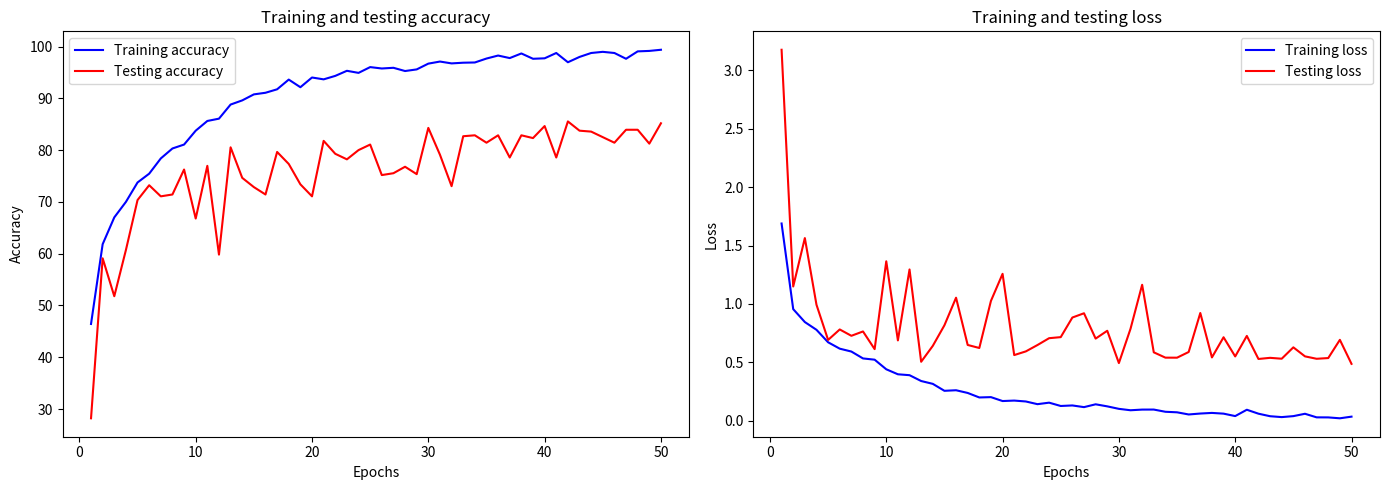

Write Python code to recreate this figure.
import matplotlib.pyplot as plt

# Training and testing accuracies
train_loss = [1.6884, 0.9559, 0.8454, 0.7791, 0.6724, 0.6178, 0.5932, 0.5343, 0.5236, 0.4415,
                   0.3987, 0.3910, 0.3411, 0.3169, 0.2574, 0.2622, 0.2391, 0.2005, 0.2033, 0.1698,
                   0.1738, 0.1662, 0.1431, 0.1560, 0.1276, 0.1322, 0.1178, 0.1420, 0.1244, 0.1031,
                   0.0911, 0.0967, 0.0970, 0.0781, 0.0735, 0.0550, 0.0630, 0.0683, 0.0621, 0.0412,
                   0.0955, 0.0617, 0.0400, 0.0325, 0.0408, 0.0610, 0.0304, 0.0299, 0.0223, 0.0364]

test_loss = [3.1743, 1.1498, 1.5637, 0.9936, 0.6925, 0.7821, 0.7279, 0.7650, 0.6139, 1.3650,
                  0.6886, 1.2952, 0.5058, 0.6417, 0.8178, 1.0537, 0.6496, 0.6236, 1.0264, 1.2579,
                  0.5630, 0.5945, 0.6489, 0.7074, 0.7165, 0.8841, 0.9206, 0.7039, 0.7709, 0.4945,
                  0.7878, 1.1642, 0.5866, 0.5410, 0.5407, 0.5893, 0.9228, 0.5429, 0.7154, 0.5514,
                  0.7269, 0.5297, 0.5394, 0.5318, 0.6291, 0.5520, 0.5313, 0.5375, 0.6933, 0.4879]

train_accuracy = [46.4286, 61.8304, 67.0089, 70.0000, 73.7500, 75.4464, 78.3929, 80.3125, 81.0714, 83.7500,
                       85.6250, 86.0714, 88.7946, 89.5982, 90.7589, 91.0714, 91.7411, 93.6161, 92.1429, 94.0179,
                       93.6607, 94.3304, 95.3125, 94.9107, 96.0268, 95.7589, 95.8929, 95.2679, 95.5804, 96.6964,
                       97.0982, 96.7411, 96.8750, 96.9196, 97.6786, 98.2589, 97.7679, 98.6607, 97.6339, 97.7232,
                       98.7500, 96.9643, 97.9911, 98.7500, 98.9732, 98.7500, 97.6339, 99.0625, 99.1518, 99.3750]

test_accuracy = [28.2143, 59.1071, 51.7857, 60.7143, 70.3571, 73.2143, 71.0714, 71.4286, 76.2500, 66.7857,
                      76.9643, 59.8214, 80.5357, 74.6429, 72.8571, 71.4286, 79.6429, 77.3214, 73.3929, 71.0714,
                      81.7857, 79.2857, 78.2143, 80.0000, 81.0714, 75.1786, 75.5357, 76.7857, 75.3571, 84.2857,
                      79.1071, 73.0357, 82.6786, 82.8571, 81.4286, 82.8571, 78.5714, 82.8571, 82.3214, 84.6429,
                      78.5714, 85.5357, 83.7500, 83.5714, 82.5000, 81.4286, 83.9286, 83.9286, 81.2500, 85.1786]

epochs = range(1, len(train_accuracy) + 1)


# Plotting
plt.figure(figsize=(14, 5))

# Accuracy plot
plt.subplot(1, 2, 1)
plt.plot(epochs, train_accuracy, 'b', label='Training accuracy')
plt.plot(epochs, test_accuracy, 'r', label='Testing accuracy')
plt.title('Training and testing accuracy')
plt.xlabel('Epochs')
plt.ylabel('Accuracy')
plt.legend()

# Loss plot
plt.subplot(1, 2, 2)
plt.plot(epochs, train_loss, 'b', label='Training loss')
plt.plot(epochs, test_loss, 'r', label='Testing loss')
plt.title('Training and testing loss')
plt.xlabel('Epochs')
plt.ylabel('Loss')
plt.legend()

plt.tight_layout()
plt.show()
